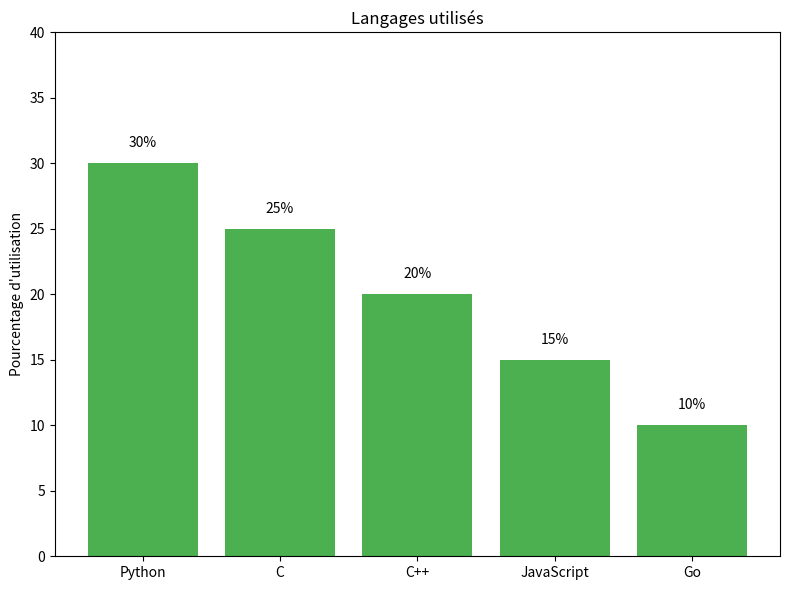

Write the Python code that produced this figure. (Note: this script raises an exception after producing the figure.)
# generate_languages_bar.py

import matplotlib.pyplot as plt

# 1. Données à personnaliser
languages = {
    "Python": 30,
    "C": 25,
    "JavaScript": 15,
    "C++": 20,
    "Go": 10,
}

# 2. Tri (optionnel) des langages par % décroissant
languages = dict(sorted(languages.items(), key=lambda item: item[1], reverse=True))

# 3. Données pour le graphique
langs = list(languages.keys())
percentages = list(languages.values())

# 4. Création du graphique en colonnes
fig, ax = plt.subplots(figsize=(8, 6))
bars = ax.bar(langs, percentages, color="#4CAF50")

# 5. Ajouter les pourcentages au-dessus de chaque barre
for bar in bars:
    height = bar.get_height()
    ax.text(bar.get_x() + bar.get_width()/2, height + 1, f'{height}%', ha='center', va='bottom')

# 6. Titres et étiquettes
ax.set_ylabel("Pourcentage d'utilisation")
ax.set_title("Langages utilisés")
ax.set_ylim(0, max(percentages) + 10)  # pour laisser de l'espace au-dessus

# 7. Sauvegarde
plt.tight_layout()
plt.savefig("images/score.png")

